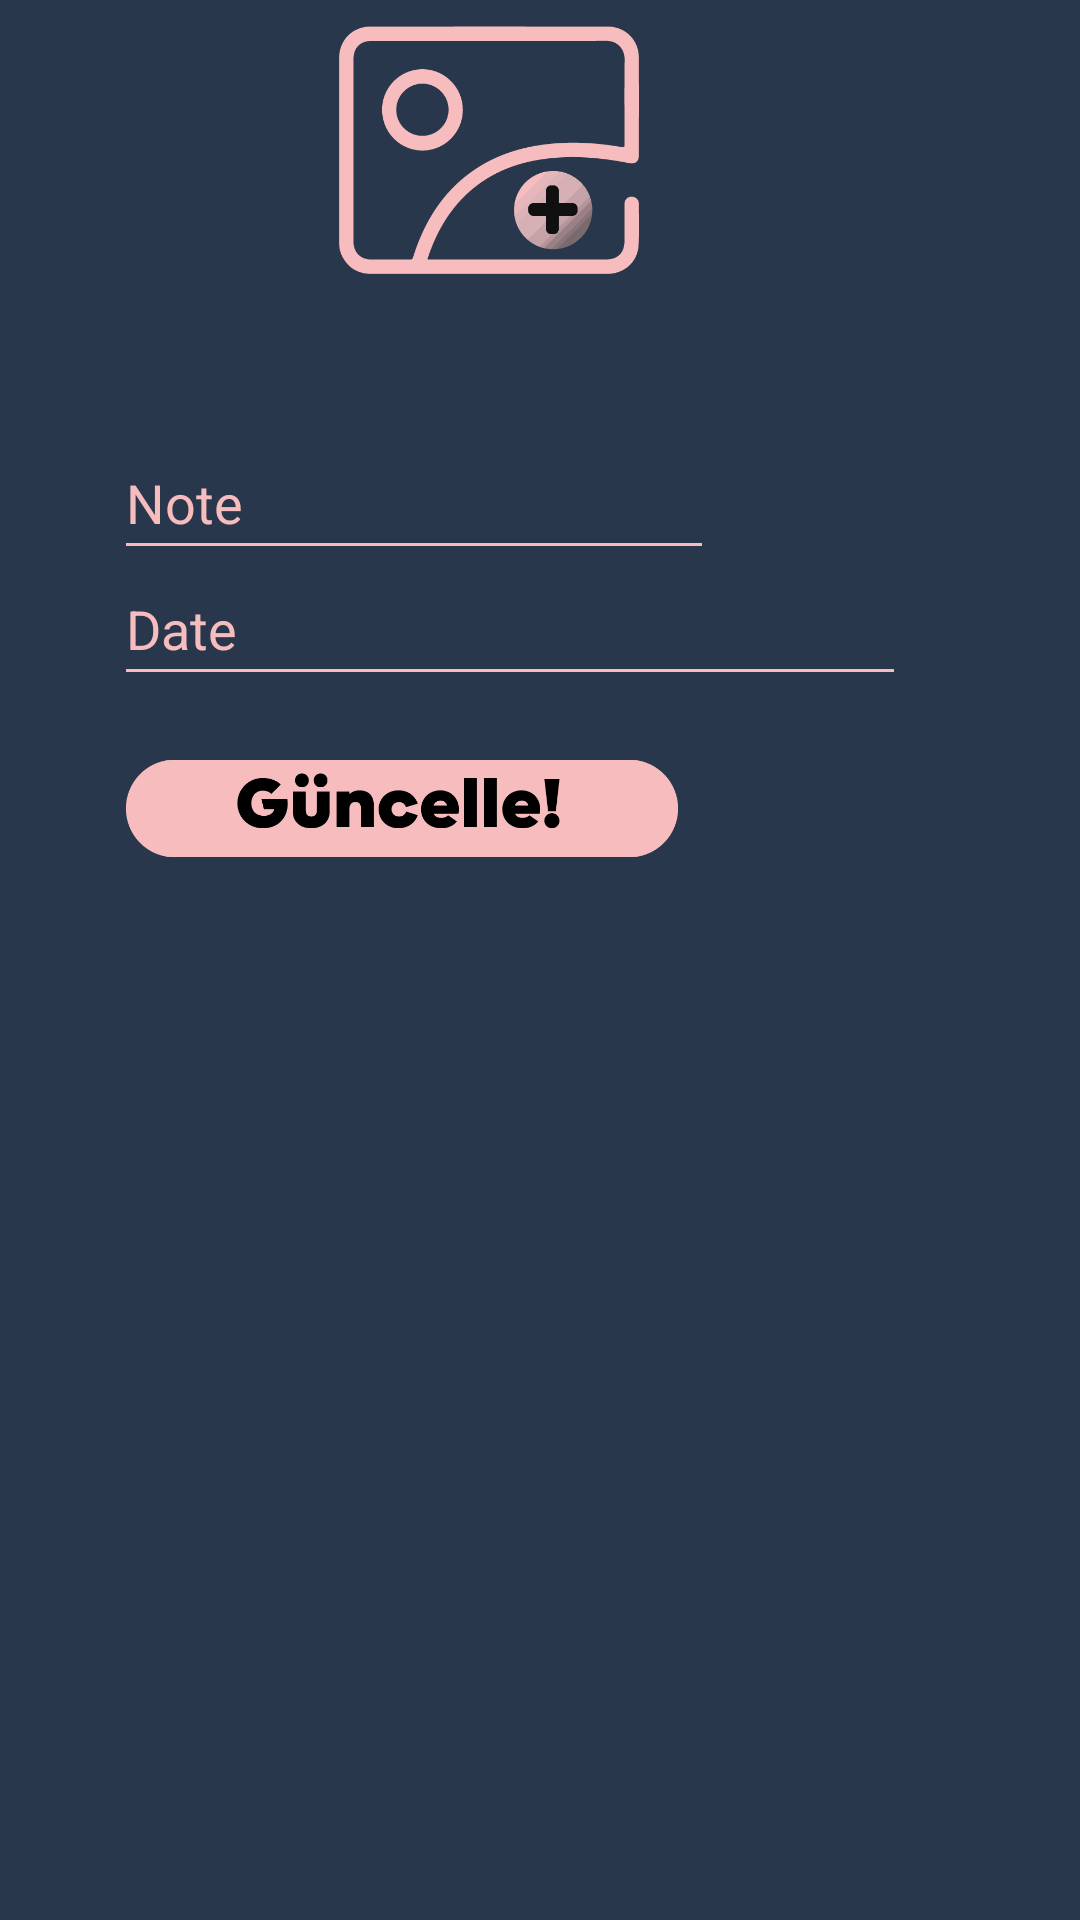

Produce the Android XML layout that renders to this screen, including the resource entries it uses.
<!-- AndroidManifest.xml: application theme Theme.Morira -->
<!-- res/layout/update_photo_activity.xml -->
<?xml version="1.0" encoding="utf-8"?>
<RelativeLayout xmlns:android="http://schemas.android.com/apk/res/android"
    xmlns:app="http://schemas.android.com/apk/res-auto"
    android:orientation="vertical" android:layout_width="match_parent"
    android:background="@color/lacoo"
    android:layout_height="match_parent">

    <EditText
        android:id="@+id/edtNote"
        android:layout_width="wrap_content"
        android:layout_height="wrap_content"
        android:layout_alignParentStart="true"
        android:layout_alignParentLeft="true"
        android:layout_alignParentTop="true"
        android:layout_alignParentEnd="true"
        android:layout_alignParentRight="true"
        android:layout_marginStart="38dp"
        android:layout_marginLeft="38dp"
        android:layout_marginTop="142dp"
        android:layout_marginEnd="122dp"
        android:layout_marginRight="122dp"
        android:backgroundTint="@color/temapink"
        android:ems="10"
        android:hint="Note"
        android:inputType="textPersonName"
        android:minHeight="48dp"
        android:textColor="@color/temapink"
        android:textColorHint="@color/temapink" />

    <EditText
        android:id="@+id/date"
        android:layout_width="wrap_content"
        android:layout_height="wrap_content"
        android:layout_alignParentStart="true"
        android:layout_alignParentLeft="true"
        android:layout_alignParentTop="true"
        android:layout_alignParentEnd="true"
        android:layout_alignParentRight="true"
        android:layout_marginStart="38dp"
        android:layout_marginLeft="38dp"
        android:layout_marginTop="184dp"
        android:layout_marginEnd="58dp"
        android:layout_marginRight="58dp"
        android:backgroundTint="@color/temapink"
        android:ems="10"
        android:hint="Date"
        android:inputType="textPersonName"
        android:minHeight="48dp"
        android:textColor="@color/temapink"
        android:textColorHint="@color/temapink" />

    <ImageView
        android:id="@+id/btnUpdate"
        android:layout_width="184dp"
        android:layout_height="57dp"
        android:layout_below="@+id/date"
        android:layout_alignParentEnd="true"
        android:layout_alignParentRight="true"
        android:layout_marginTop="9dp"
        android:layout_marginEnd="134dp"
        android:layout_marginRight="134dp"
        android:text="Add"
        app:srcCompat="@drawable/updatephoto" />

    <ImageView
        android:layout_width="100dp"
        android:layout_height="100dp"
        app:srcCompat="@drawable/photoadded"
        android:layout_marginLeft="113dp"
        android:layout_marginStart="113dp"
        android:id="@+id/imageViewPhoto"
        android:layout_alignParentTop="true"
        android:layout_alignParentLeft="true"
        android:layout_alignParentStart="true" />
</RelativeLayout>
<!-- resources referenced by this layout -->
<resources>
  <color name="lacoo">#28374c</color>
  <color name="temapink">#f7bdbe</color>
  <!-- drawable photoadded: png bitmap (drawable-v24, 8470 bytes) -->
  <!-- drawable updatephoto: png bitmap (drawable-v24, 5635 bytes) -->
  <style name="Theme.Morira" parent="Theme.MaterialComponents.DayNight.NoActionBar">
          <item name="android:windowIsTranslucent">true</item>
          
          <item name="colorPrimary">@color/purple_500</item>
          <item name="colorPrimaryVariant">@color/transparent</item>
          <item name="colorOnPrimary">@color/white</item>
          
          <item name="colorSecondary">#E91E63</item>
          <item name="colorSecondaryVariant">@color/teal_700</item>
          <item name="colorOnSecondary">@color/black</item>
          
          <item name="android:statusBarColor" tools:targetApi="l">?attr/colorPrimaryVariant</item>
          
          <item name="windowActionBar">false</item>
          <item name="windowNoTitle">true</item>
  
      </style>
  <color name="purple_500">#FF6200EE</color>
  <color name="transparent">#00000000</color>
  <color name="white">#FFFFFFFF</color>
  <color name="teal_700">#FF018786</color>
  <color name="black">#FF000000</color>
</resources>
